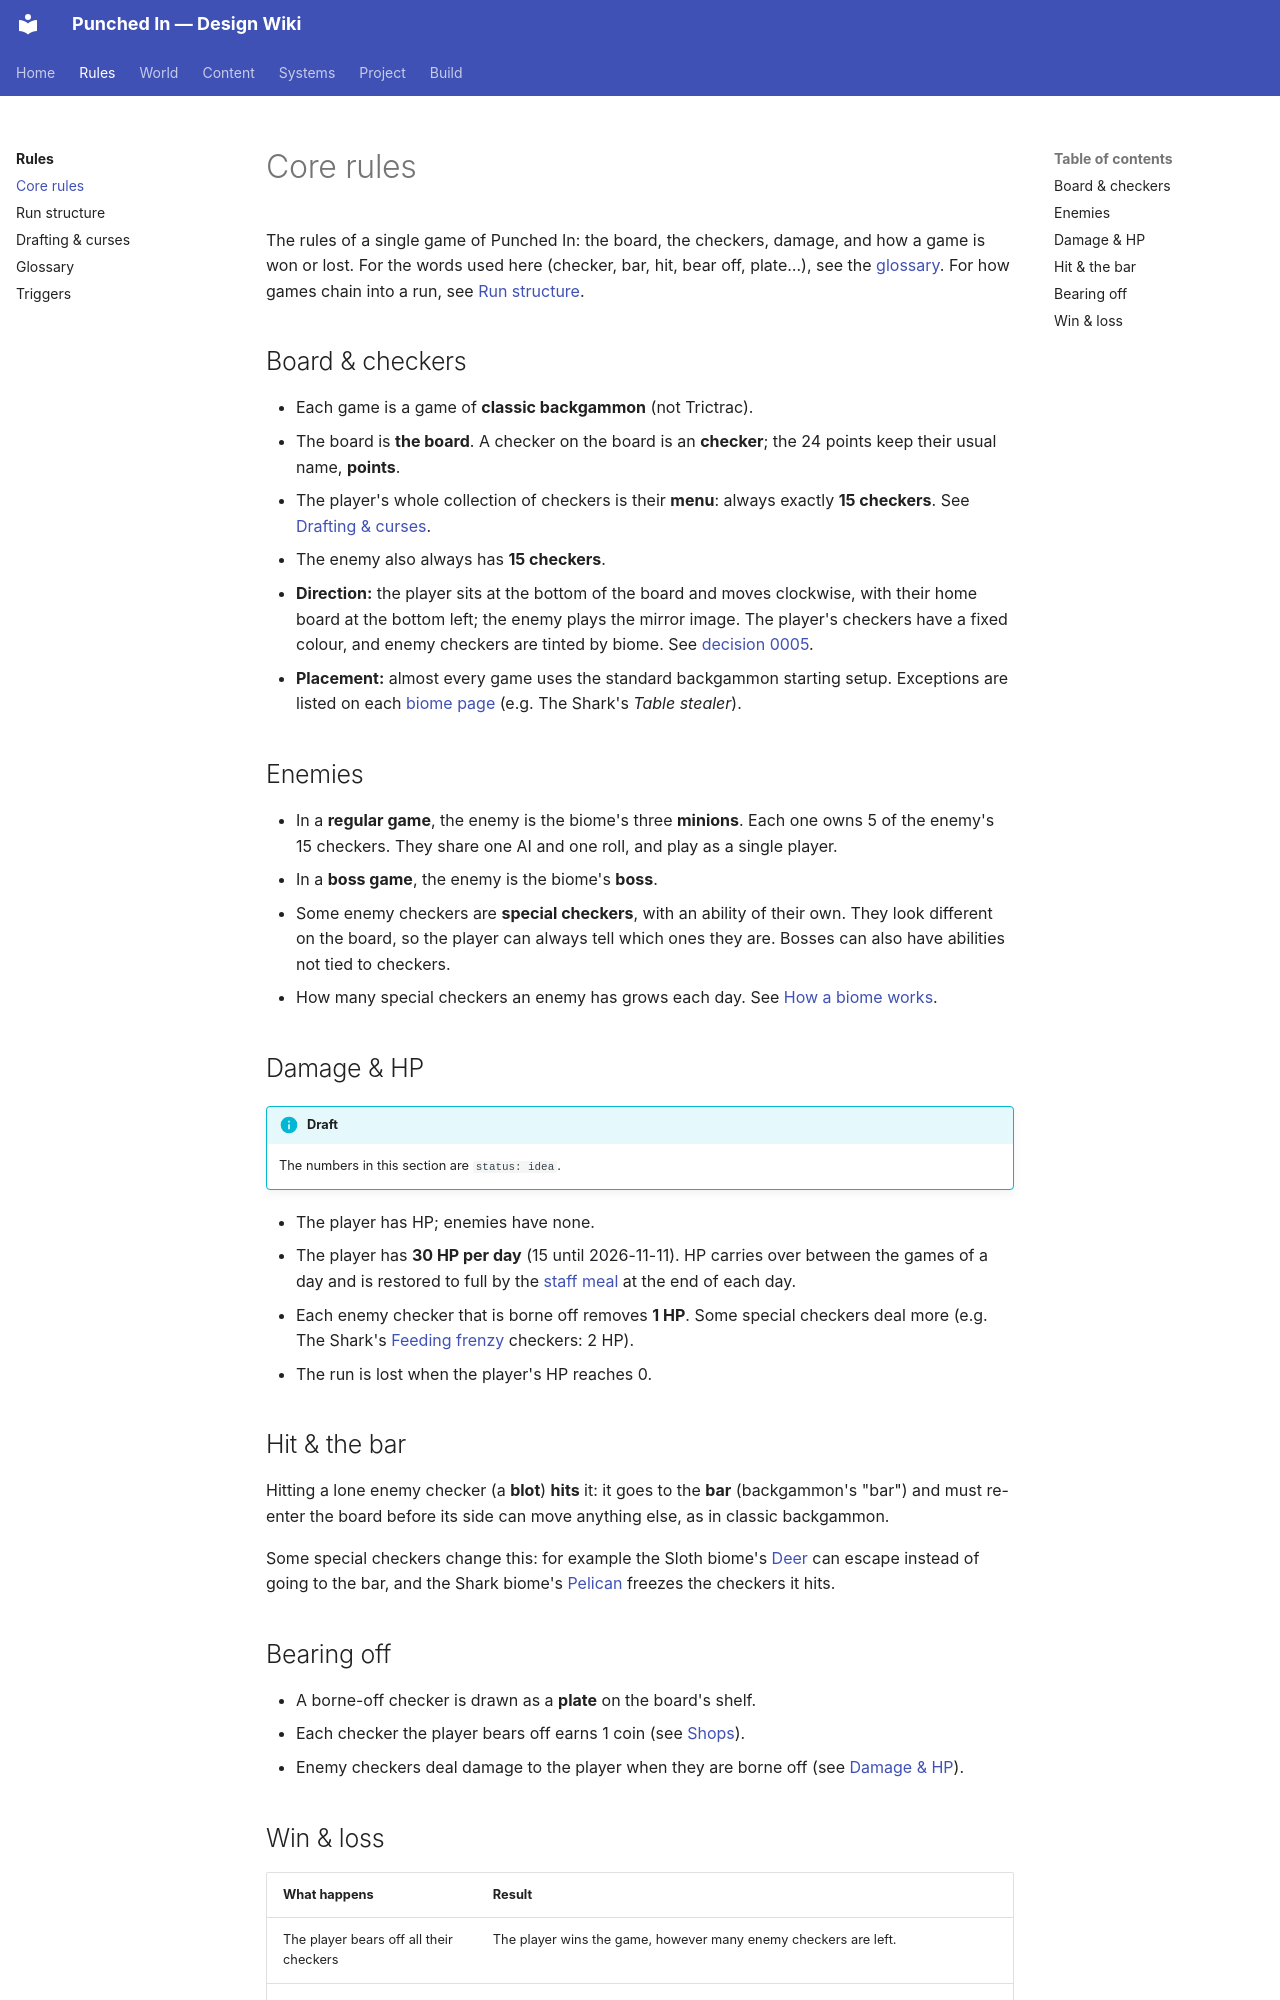

repository: ZGaillard/punched-in-wiki · page: rules/core-rules/index.html · generator: mkdocs

# Core rules

The rules of a single game of Punched In: the board, the checkers, damage, and
how a game is won or lost. For the words used here (checker, bar, hit,
bear off, plate…), see the [glossary](glossary.md). For how games chain into a
run, see [Run structure](run-structure.md).

## Board & checkers

- Each game is a game of **classic backgammon** (not Trictrac).
- The board is **the board**. A checker on the board is an **checker**; the 24
  points keep their usual name, **points**.
- The player's whole collection of checkers is their **menu**: always exactly
  **15 checkers**. See [Drafting & curses](drafting-and-curses.md).
- The enemy also always has **15 checkers**.
- **Direction:** the player sits at the bottom of the board and moves
  clockwise, with their home board at the bottom left; the enemy plays the
  mirror image. The player's checkers have a fixed colour, and enemy checkers
  are tinted by biome. See [decision 0005](../decisions/0005-board-orientation.md).
- **Placement:** almost every game uses the standard backgammon starting
  setup. Exceptions are listed on each [biome page](../biomes/index.md) (e.g.
  The Shark's *Table stealer*).

## Enemies

- In a **regular game**, the enemy is the biome's three **minions**. Each one owns
  5 of the enemy's 15 checkers. They share one AI and one roll, and play as a
  single player.
- In a **boss game**, the enemy is the biome's **boss**.
- Some enemy checkers are **special checkers**, with an ability of their own.
  They look different on the board, so the player can always tell which ones
  they are. Bosses can also have abilities not tied to checkers.
- How many special checkers an enemy has grows each day. See
  [How a biome works](../biomes/index.md#how-a-biome-works).

## Damage & HP

!!! info "Draft"
    The numbers in this section are `status: idea`.

- The player has HP; enemies have none.
- The player has **30 HP per day** (15 until 2026-11-11). HP carries over between the games of a
  day and is restored to full by the
  [staff meal](../characters/the-saint-bernard.md) at the end of each day.
- Each enemy checker that is borne off removes **1 HP**. Some special checkers deal
  more (e.g. The Shark's
  [Feeding frenzy](../biomes/shark.md#special-checkers) checkers: 2 HP).
- The run is lost when the player's HP reaches 0.

## Hit & the bar

Hitting a lone enemy checker (a **blot**) **hits** it: it goes to the
**bar** (backgammon's "bar") and must re-enter the board before its side
can move anything else, as in classic backgammon.

Some special checkers change this: for example the Sloth biome's
[Deer](../biomes/sloth.md#minion-3-deer) can escape instead of going to the
bar, and the Shark biome's
[Pelican](../biomes/shark.md#minion-3-pelican) freezes the checkers it hits.

## Bearing off

- A borne-off checker is drawn as a **plate** on the board's shelf.
- Each checker the player bears off earns 1 coin (see
  [Shops](../shops.md#coins)).
- Enemy checkers deal damage to the player when they are borne off (see
  [Damage & HP](#damage-hp)).
